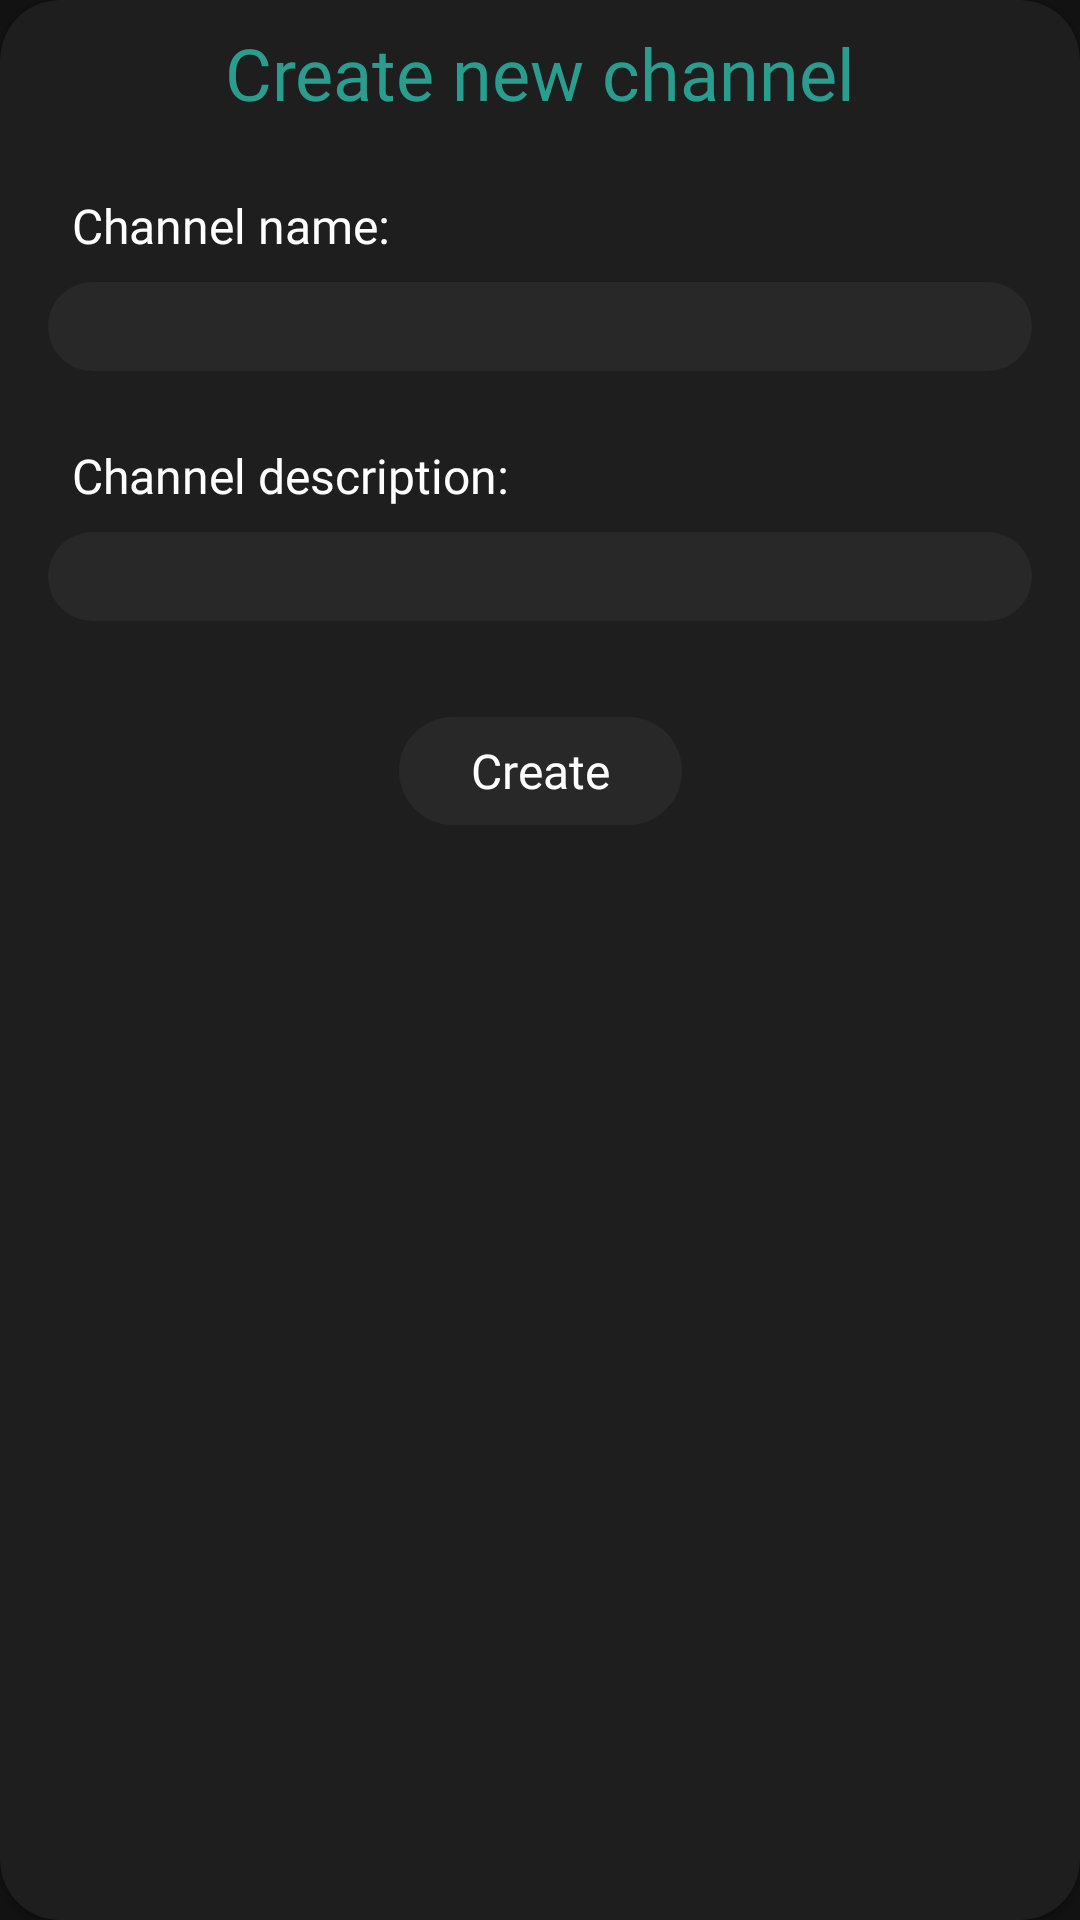

Produce the Android XML layout that renders to this screen, including the resource entries it uses.
<!-- AndroidManifest.xml: application theme Theme.CourseProject -->
<!-- res/layout/create_channel_dialog.xml -->
<?xml version="1.0" encoding="utf-8"?>
<androidx.cardview.widget.CardView xmlns:android="http://schemas.android.com/apk/res/android"
    xmlns:app="http://schemas.android.com/apk/res-auto"
    android:layout_width="match_parent"
    android:layout_height="wrap_content"
    android:layout_margin="4dp"
    app:cardBackgroundColor="@color/nav_elements_bg"
    app:cardCornerRadius="20dp">

    <androidx.constraintlayout.widget.ConstraintLayout
        android:layout_width="match_parent"
        android:layout_height="wrap_content">

        <TextView
            android:id="@+id/textView"
            style="@style/add_channel_header"
            android:layout_width="wrap_content"
            android:layout_height="wrap_content"
            android:layout_marginTop="8dp"
            android:text="@string/create_new_channel"
            app:layout_constraintEnd_toEndOf="parent"
            app:layout_constraintStart_toStartOf="parent"
            app:layout_constraintTop_toTopOf="parent" />

        <TextView
            android:id="@+id/tvName"
            style="@style/add_channel_common"
            android:layout_width="wrap_content"
            android:layout_height="wrap_content"
            android:layout_marginStart="24dp"
            android:layout_marginTop="24dp"
            android:text="@string/channel_name"
            app:layout_constraintStart_toStartOf="parent"
            app:layout_constraintTop_toBottomOf="@+id/textView" />

        <EditText
            android:id="@+id/edName"
            style="@style/add_channel_common"
            android:layout_width="0dp"
            android:layout_height="wrap_content"
            android:layout_marginStart="16dp"
            android:layout_marginTop="8dp"
            android:layout_marginEnd="16dp"
            android:background="@drawable/bg_search_view"
            android:ems="10"
            android:inputType="text"
            app:layout_constraintEnd_toEndOf="parent"
            app:layout_constraintStart_toStartOf="parent"
            app:layout_constraintTop_toBottomOf="@+id/tvName" />

        <TextView
            android:id="@+id/tvDescription"
            style="@style/add_channel_common"
            android:layout_width="wrap_content"
            android:layout_height="wrap_content"
            android:layout_marginStart="24dp"
            android:layout_marginTop="24dp"
            android:text="@string/channel_description"
            app:layout_constraintStart_toStartOf="parent"
            app:layout_constraintTop_toBottomOf="@+id/edName" />

        <EditText
            android:id="@+id/edDescription"
            style="@style/add_channel_common"
            android:layout_width="0dp"
            android:layout_height="wrap_content"
            android:layout_marginStart="16dp"
            android:layout_marginTop="8dp"
            android:layout_marginEnd="16dp"
            android:background="@drawable/bg_search_view"
            android:ems="10"
            android:inputType="textMultiLine"
            app:layout_constraintEnd_toEndOf="parent"
            app:layout_constraintStart_toStartOf="parent"
            app:layout_constraintTop_toBottomOf="@+id/tvDescription" />

        <Button
            android:id="@+id/btnCreate"
            android:layout_width="wrap_content"
            android:layout_height="36dp"
            android:layout_marginTop="32dp"
            android:layout_marginBottom="16dp"
            android:background="@drawable/bg_btn"
            android:enabled="false"
            android:text="@string/create"
            android:textAppearance="@style/add_channel_common"
            app:layout_constraintBottom_toBottomOf="parent"
            app:layout_constraintEnd_toEndOf="parent"
            app:layout_constraintStart_toStartOf="parent"
            app:layout_constraintTop_toBottomOf="@+id/edDescription" />

    </androidx.constraintlayout.widget.ConstraintLayout>
</androidx.cardview.widget.CardView>
<!-- resources referenced by this layout -->
<resources>
  <color name="nav_elements_bg">#1E1E1E</color>
  <!-- drawable bg_btn (drawable) -->
  <?xml version="1.0" encoding="utf-8"?>
  <selector xmlns:android="http://schemas.android.com/apk/res/android">
      <item android:state_enabled="false">
          <shape android:shape="rectangle">
              <solid android:color="@color/type_message_background" />
              <corners android:radius="89dp" />
              <padding android:right="24dp" android:left="24dp" />
          </shape>
      </item>
  
      <item android:state_enabled="true">
          <shape android:shape="rectangle">
              <solid android:color="@color/color_primary" />
              <corners android:radius="89dp" />
              <padding android:right="24dp" android:left="24dp" />
          </shape>
      </item>
  
  </selector>
  <!-- drawable bg_search_view (drawable) -->
  <?xml version="1.0" encoding="utf-8"?>
  <shape xmlns:android="http://schemas.android.com/apk/res/android"
      android:shape="rectangle">
      <solid android:color="@color/type_message_background" />
      <corners android:radius="89dp" />
      <padding
          android:top="4dp"
          android:right="4dp"
          android:left="24dp"
          android:bottom="4dp" />
  </shape>
  <string name="channel_description">Channel description:</string>
  <string name="channel_name">Channel name:</string>
  <string name="create">Create</string>
  <string name="create_new_channel">Create new channel</string>
  <style name="add_channel_common">
          <item name="android:fontFamily">@font/inter</item>
          <item name="android:textSize">16sp</item>
          <item name="android:textFontWeight" tools:targetApi="p">400</item>
          <item name="android:textColor">@color/white</item>
      </style>
  <style name="add_channel_header">
          <item name="android:fontFamily">@font/inter</item>
          <item name="android:textSize">24sp</item>
          <item name="android:textFontWeight" tools:targetApi="p">500</item>
          <item name="android:textColor">@color/color_primary</item>
      </style>
  <style name="Theme.CourseProject" parent="Theme.AppCompat.Light.NoActionBar">
          
          <item name="colorPrimary">@color/color_primary</item>
          <item name="colorPrimaryVariant">@color/color_primary_variant</item>
          <item name="colorOnPrimary">@color/white</item>
          
          <item name="colorSecondary">@color/teal_200</item>
          <item name="colorSecondaryVariant">@color/teal_700</item>
          <item name="colorOnSecondary">@color/black</item>
          <item name="android:colorBackground">@color/main_bg</item>
      </style>
  <color name="type_message_background">#282828</color>
  <color name="color_primary">#2A9D8F</color>
  <color name="white">#FFFFFFFF</color>
  <color name="color_primary_variant">#486763</color>
  <color name="teal_200">#FF03DAC5</color>
  <color name="teal_700">#FF018786</color>
  <color name="black">#FF000000</color>
  <color name="main_bg">#121212</color>
</resources>
